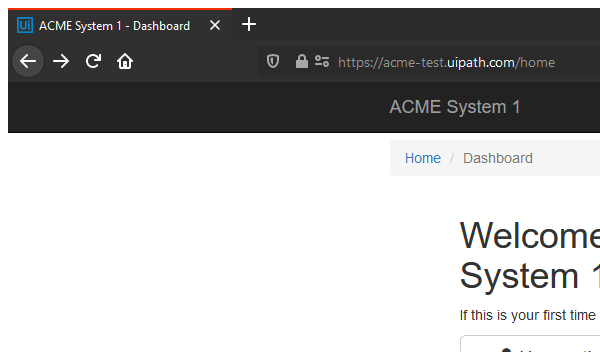
Task: Generate Yearly Report using Robotic Enterprise Framework
Workflow: System1_UploadYearlyReport

Step 1: Attach Browser 'firefox.exe ACME' in window 'ACME System 1 - *' (firefox.exe)

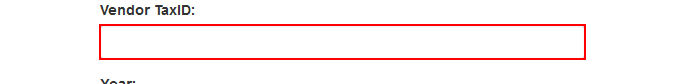
Step 2: type [in_TaxID] into the text box

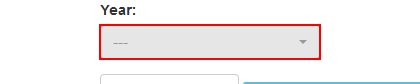
Step 3: click on the button

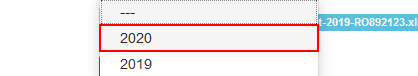
Step 4: click on the link '{{in_Year}}'

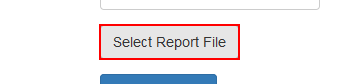
Step 5: click on the label 'Select Report *'

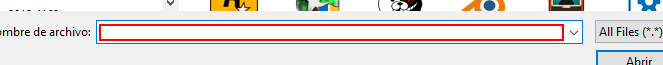
Step 6: type [in_YearlyReportPath] in window 'File Upload' (firefox.exe)

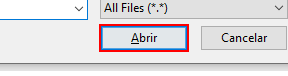
Step 7: click in window 'File Upload' (firefox.exe)

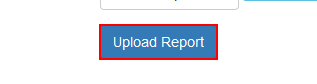
Step 8: click on the button

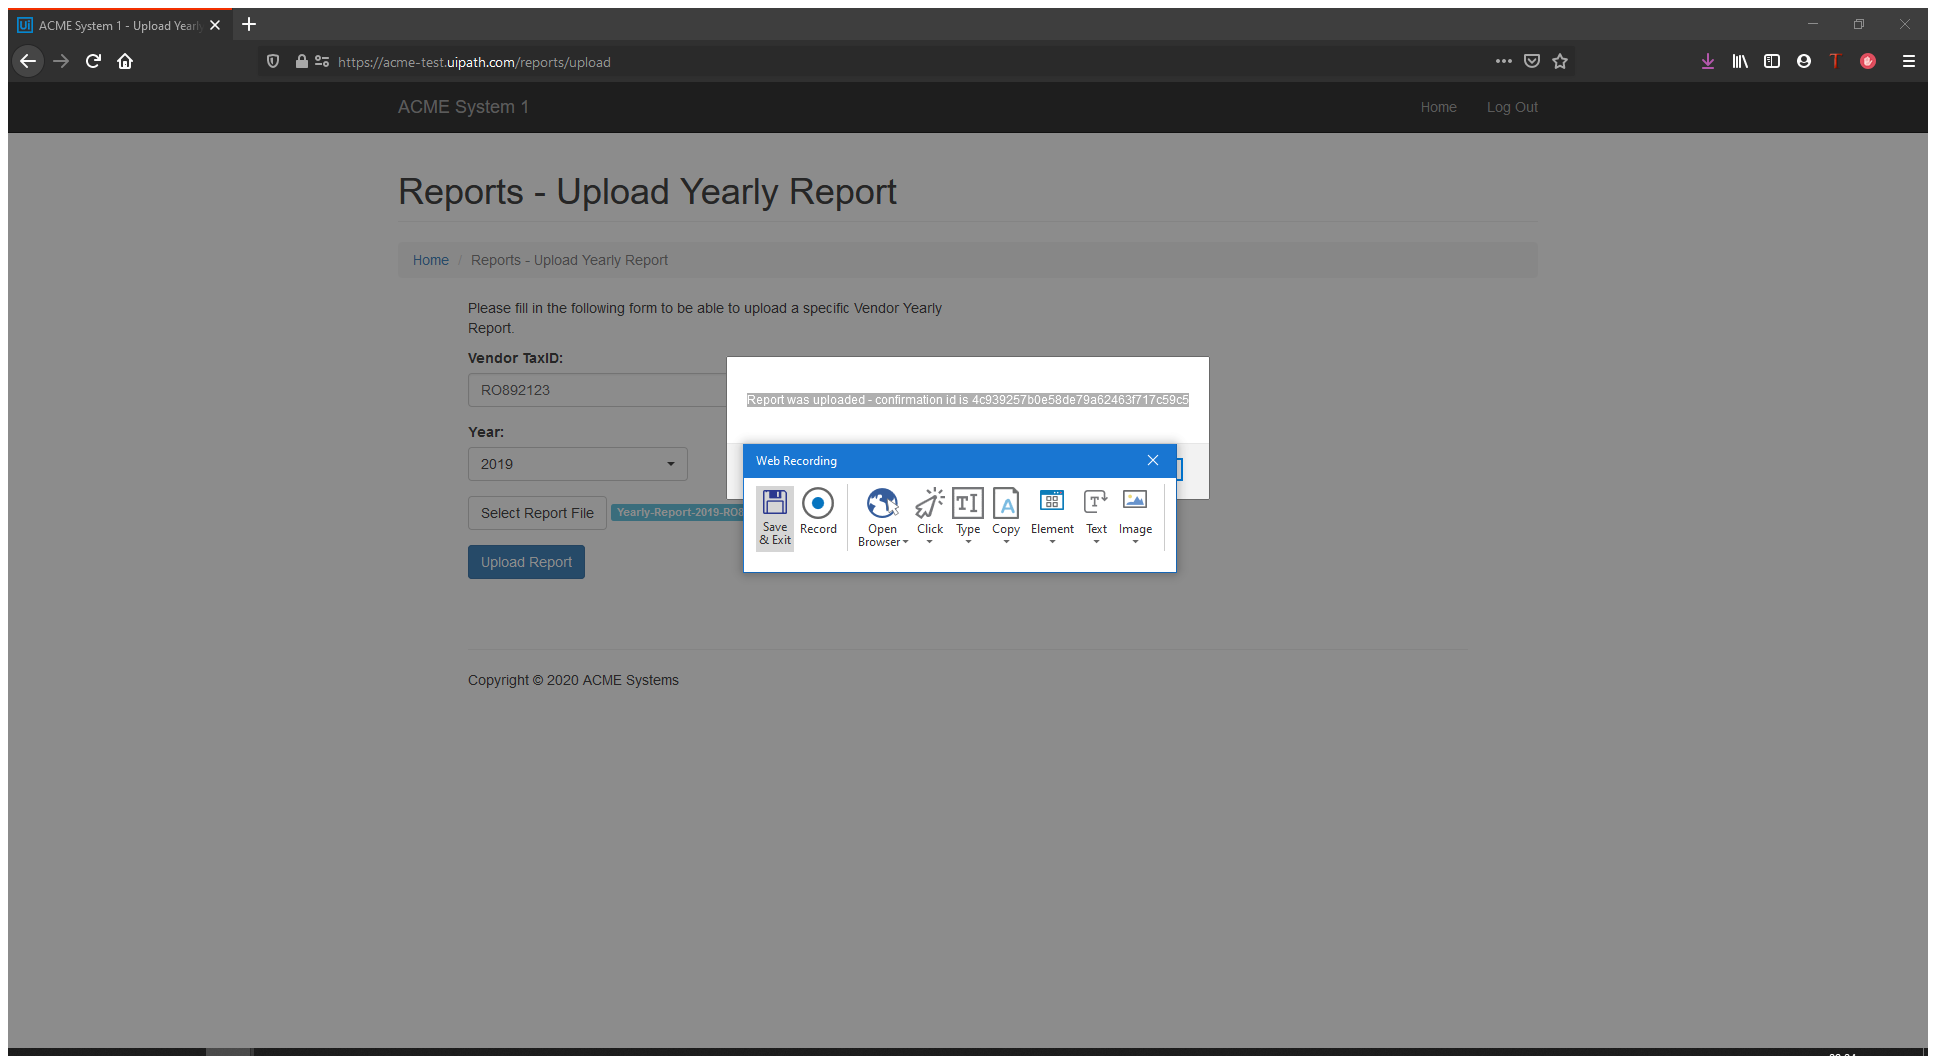
Step 9: Attach Window 'ACMESyste Mozillawi' on the element in window 'ACME System 1 - Upload Yearly Report - Mozilla Firefox' (firefox.exe)

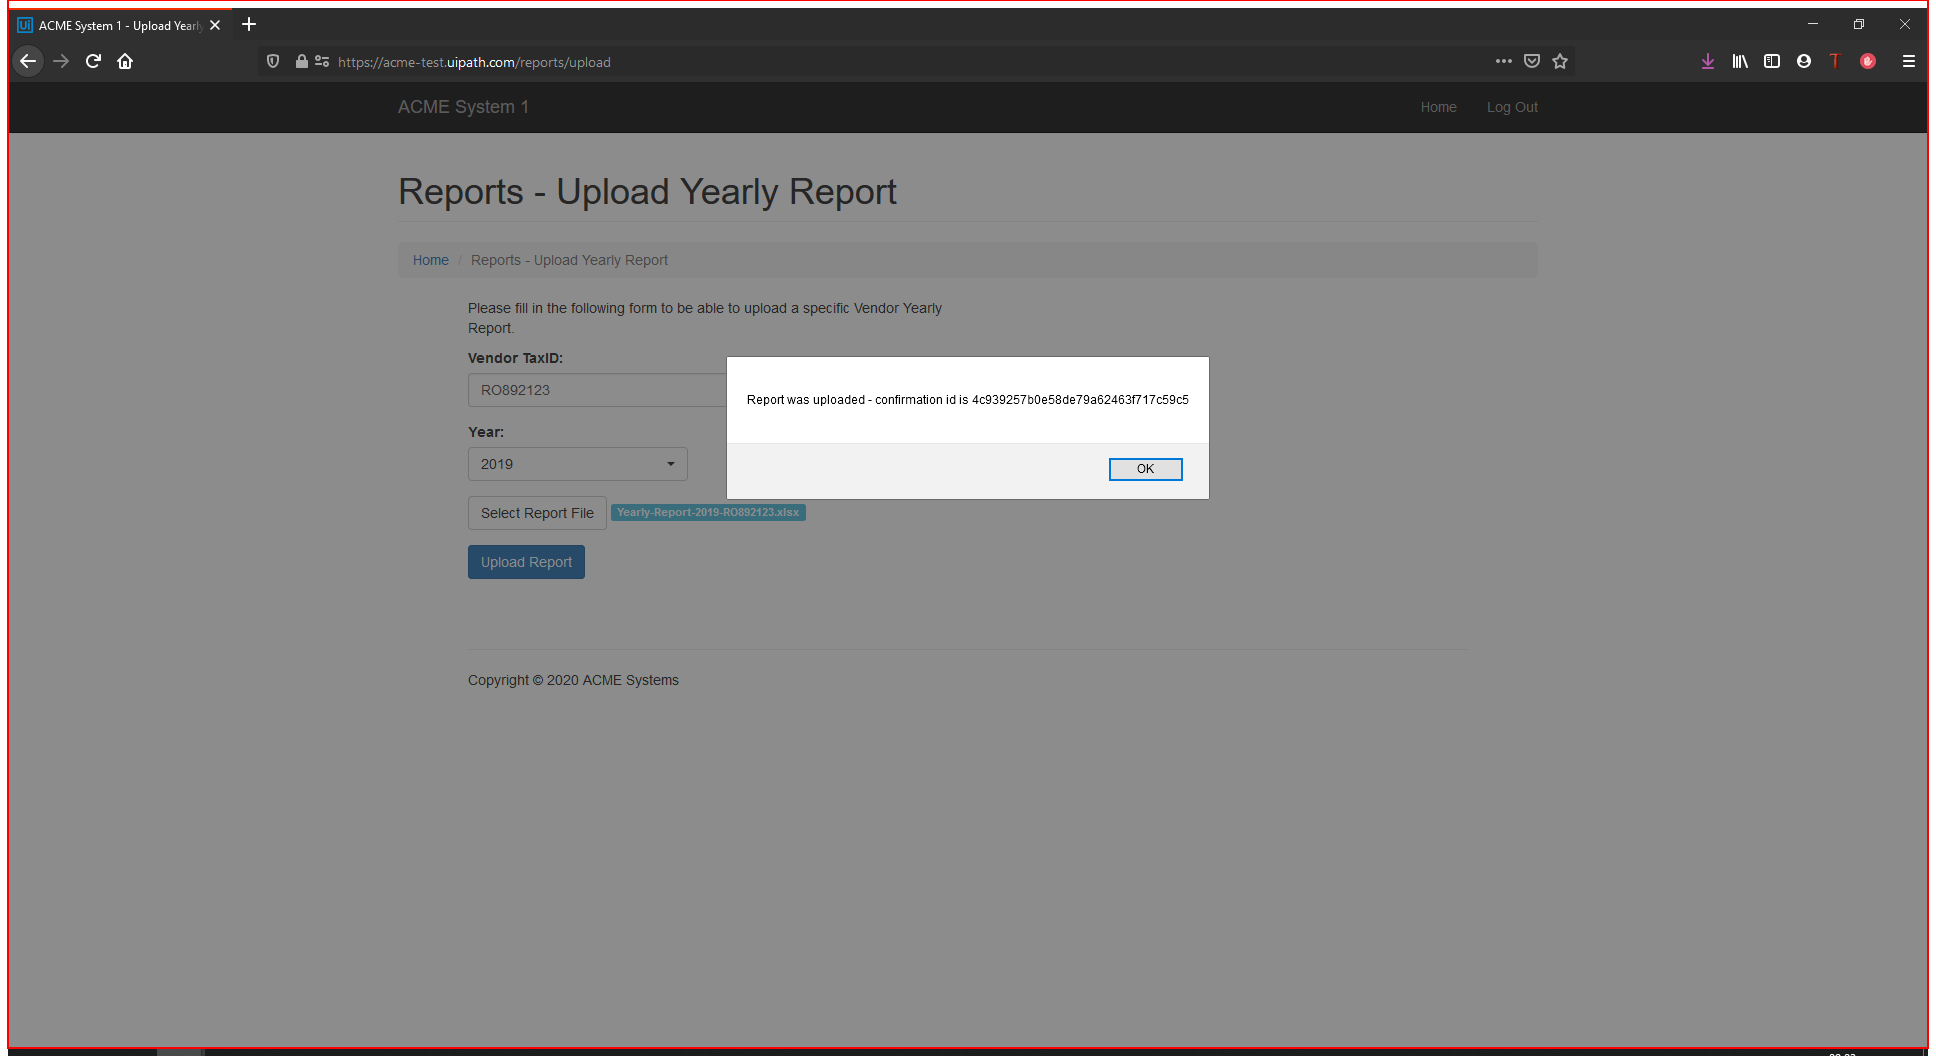
Step 10: click on the client

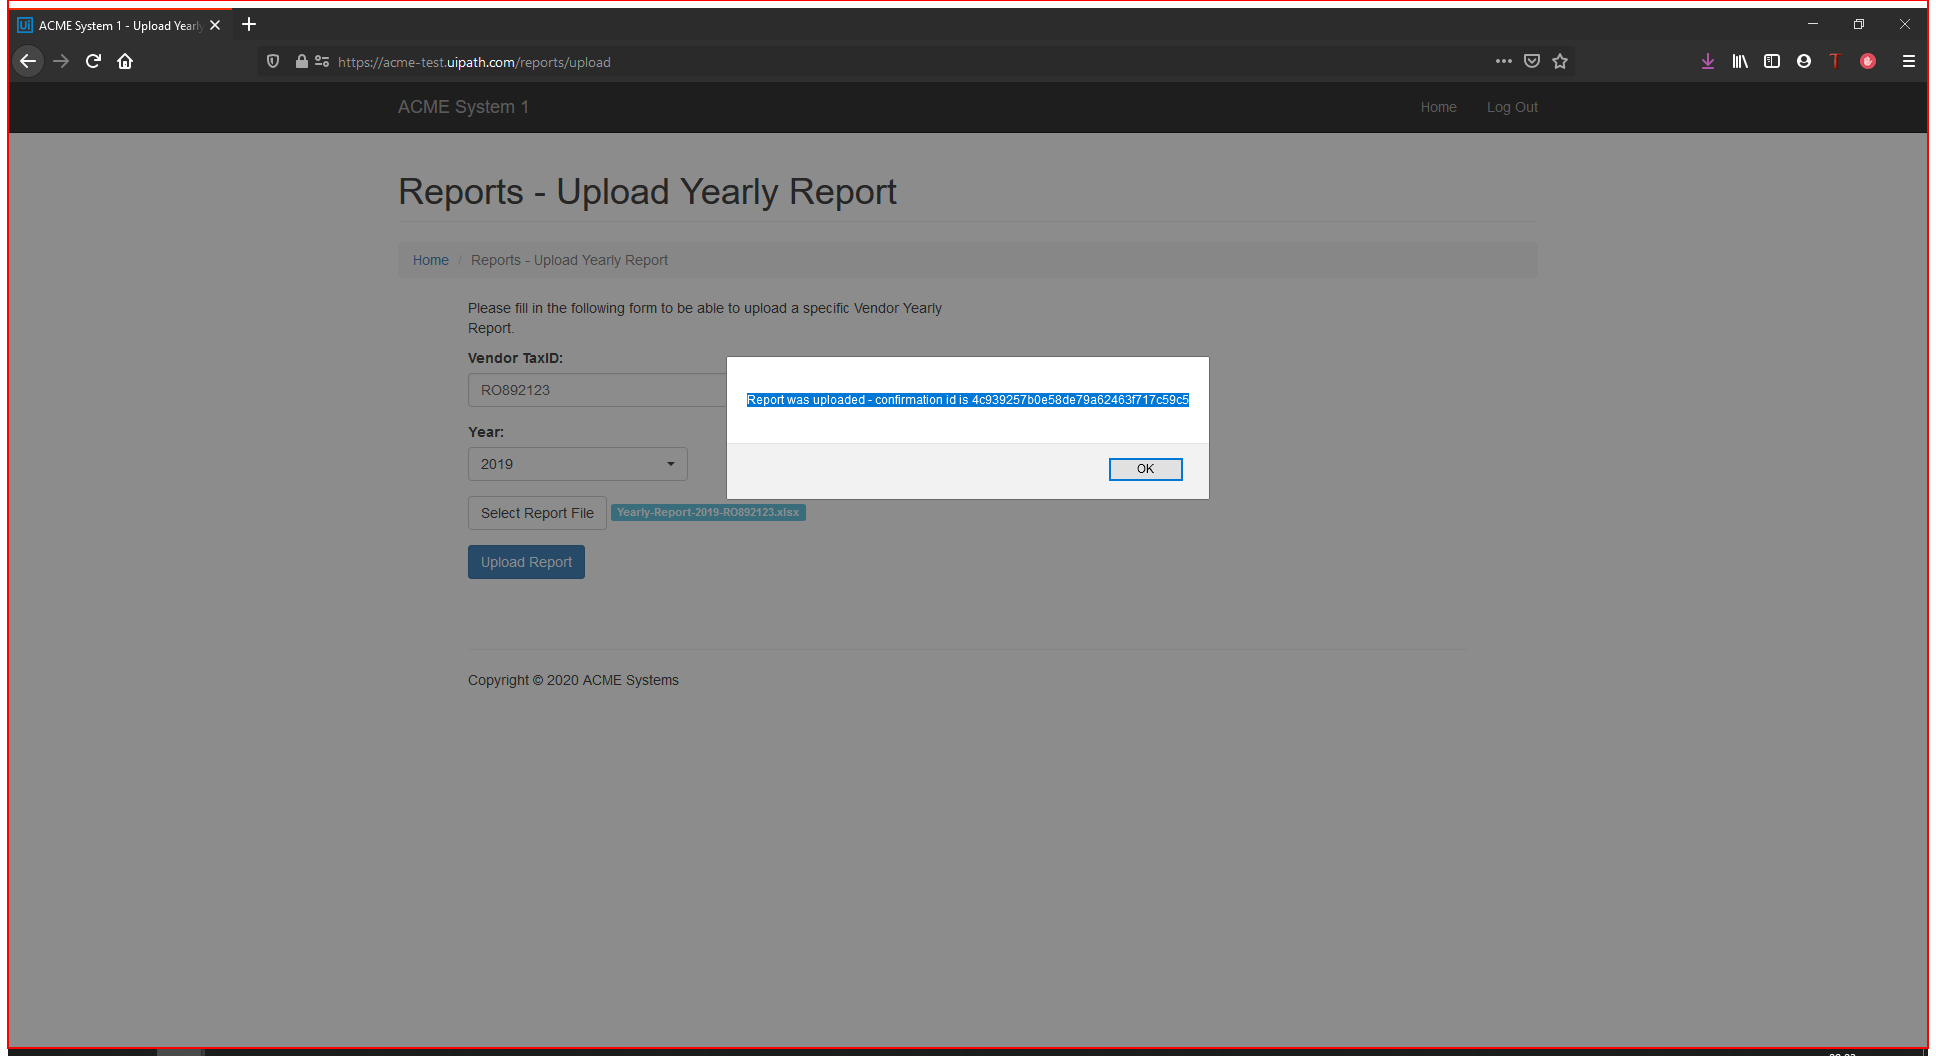
Step 11: type a value into the client (repeated 2 times)

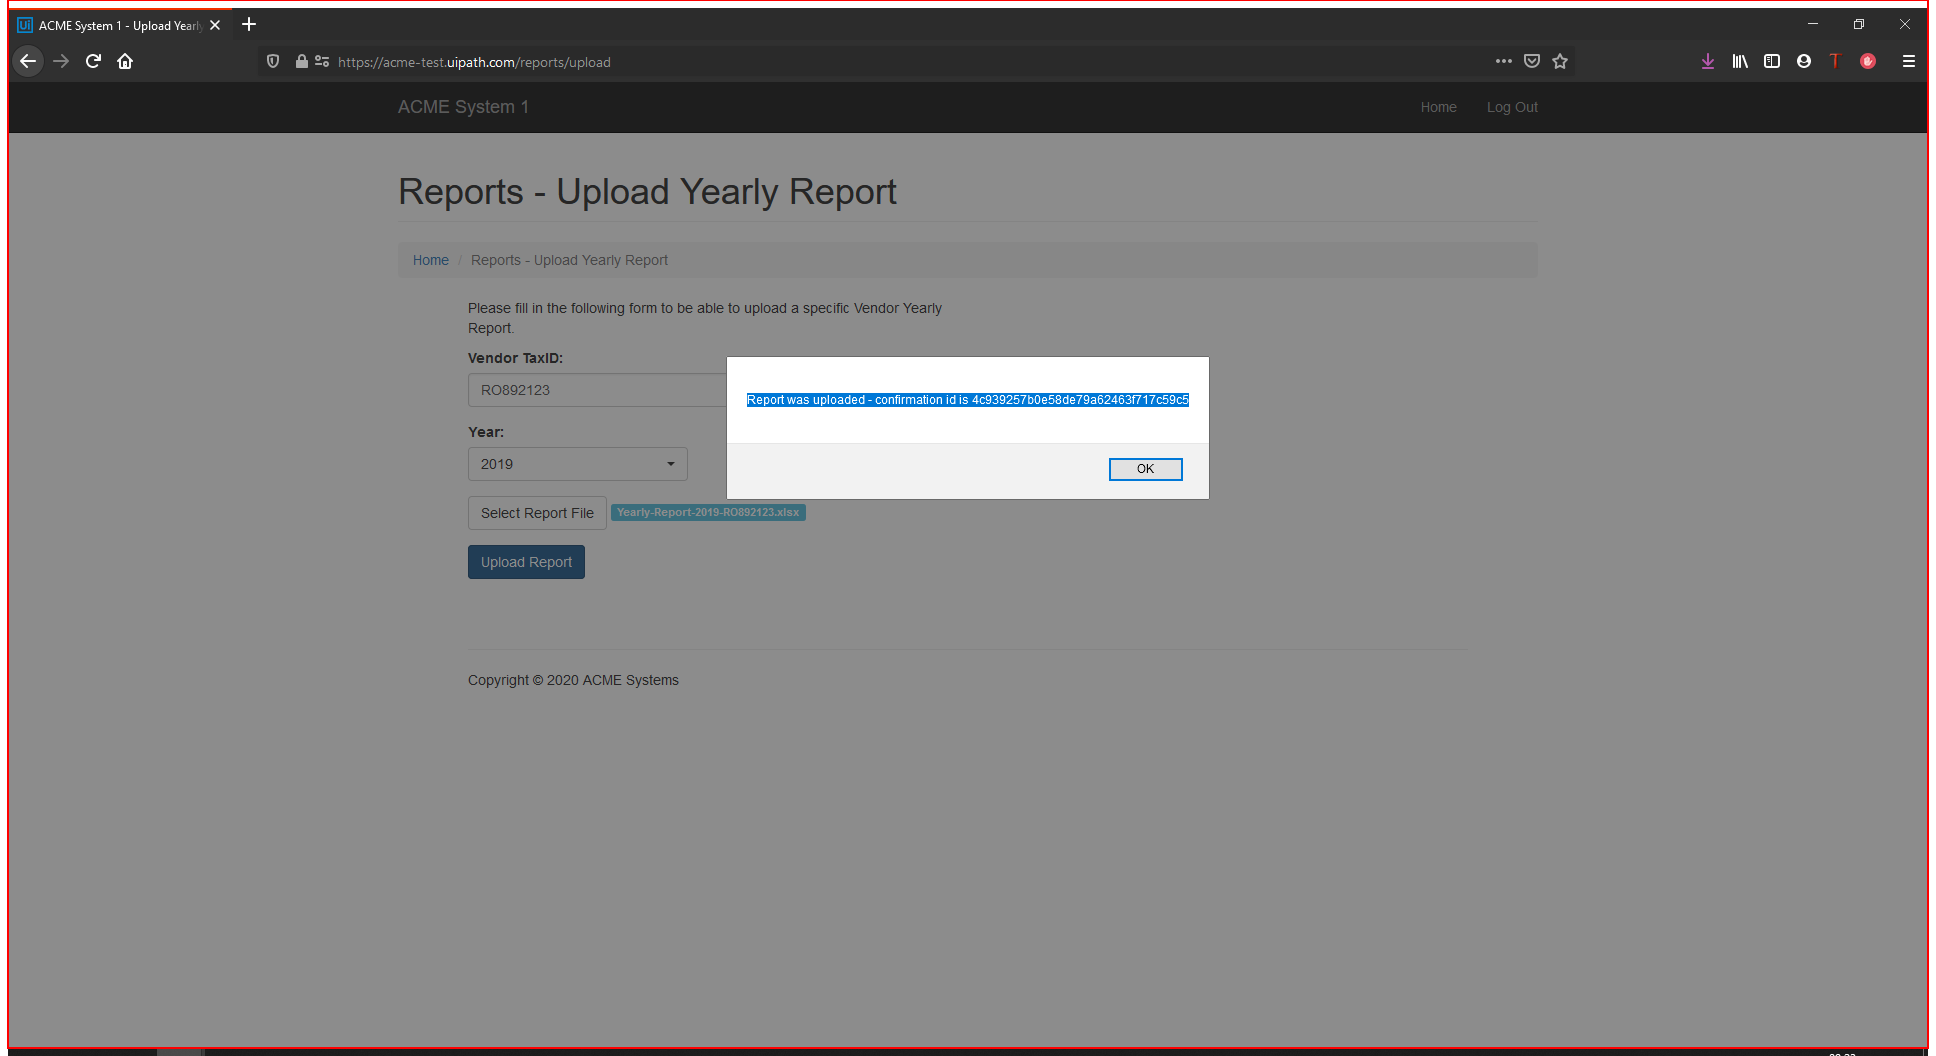
Step 13: type a value into the client